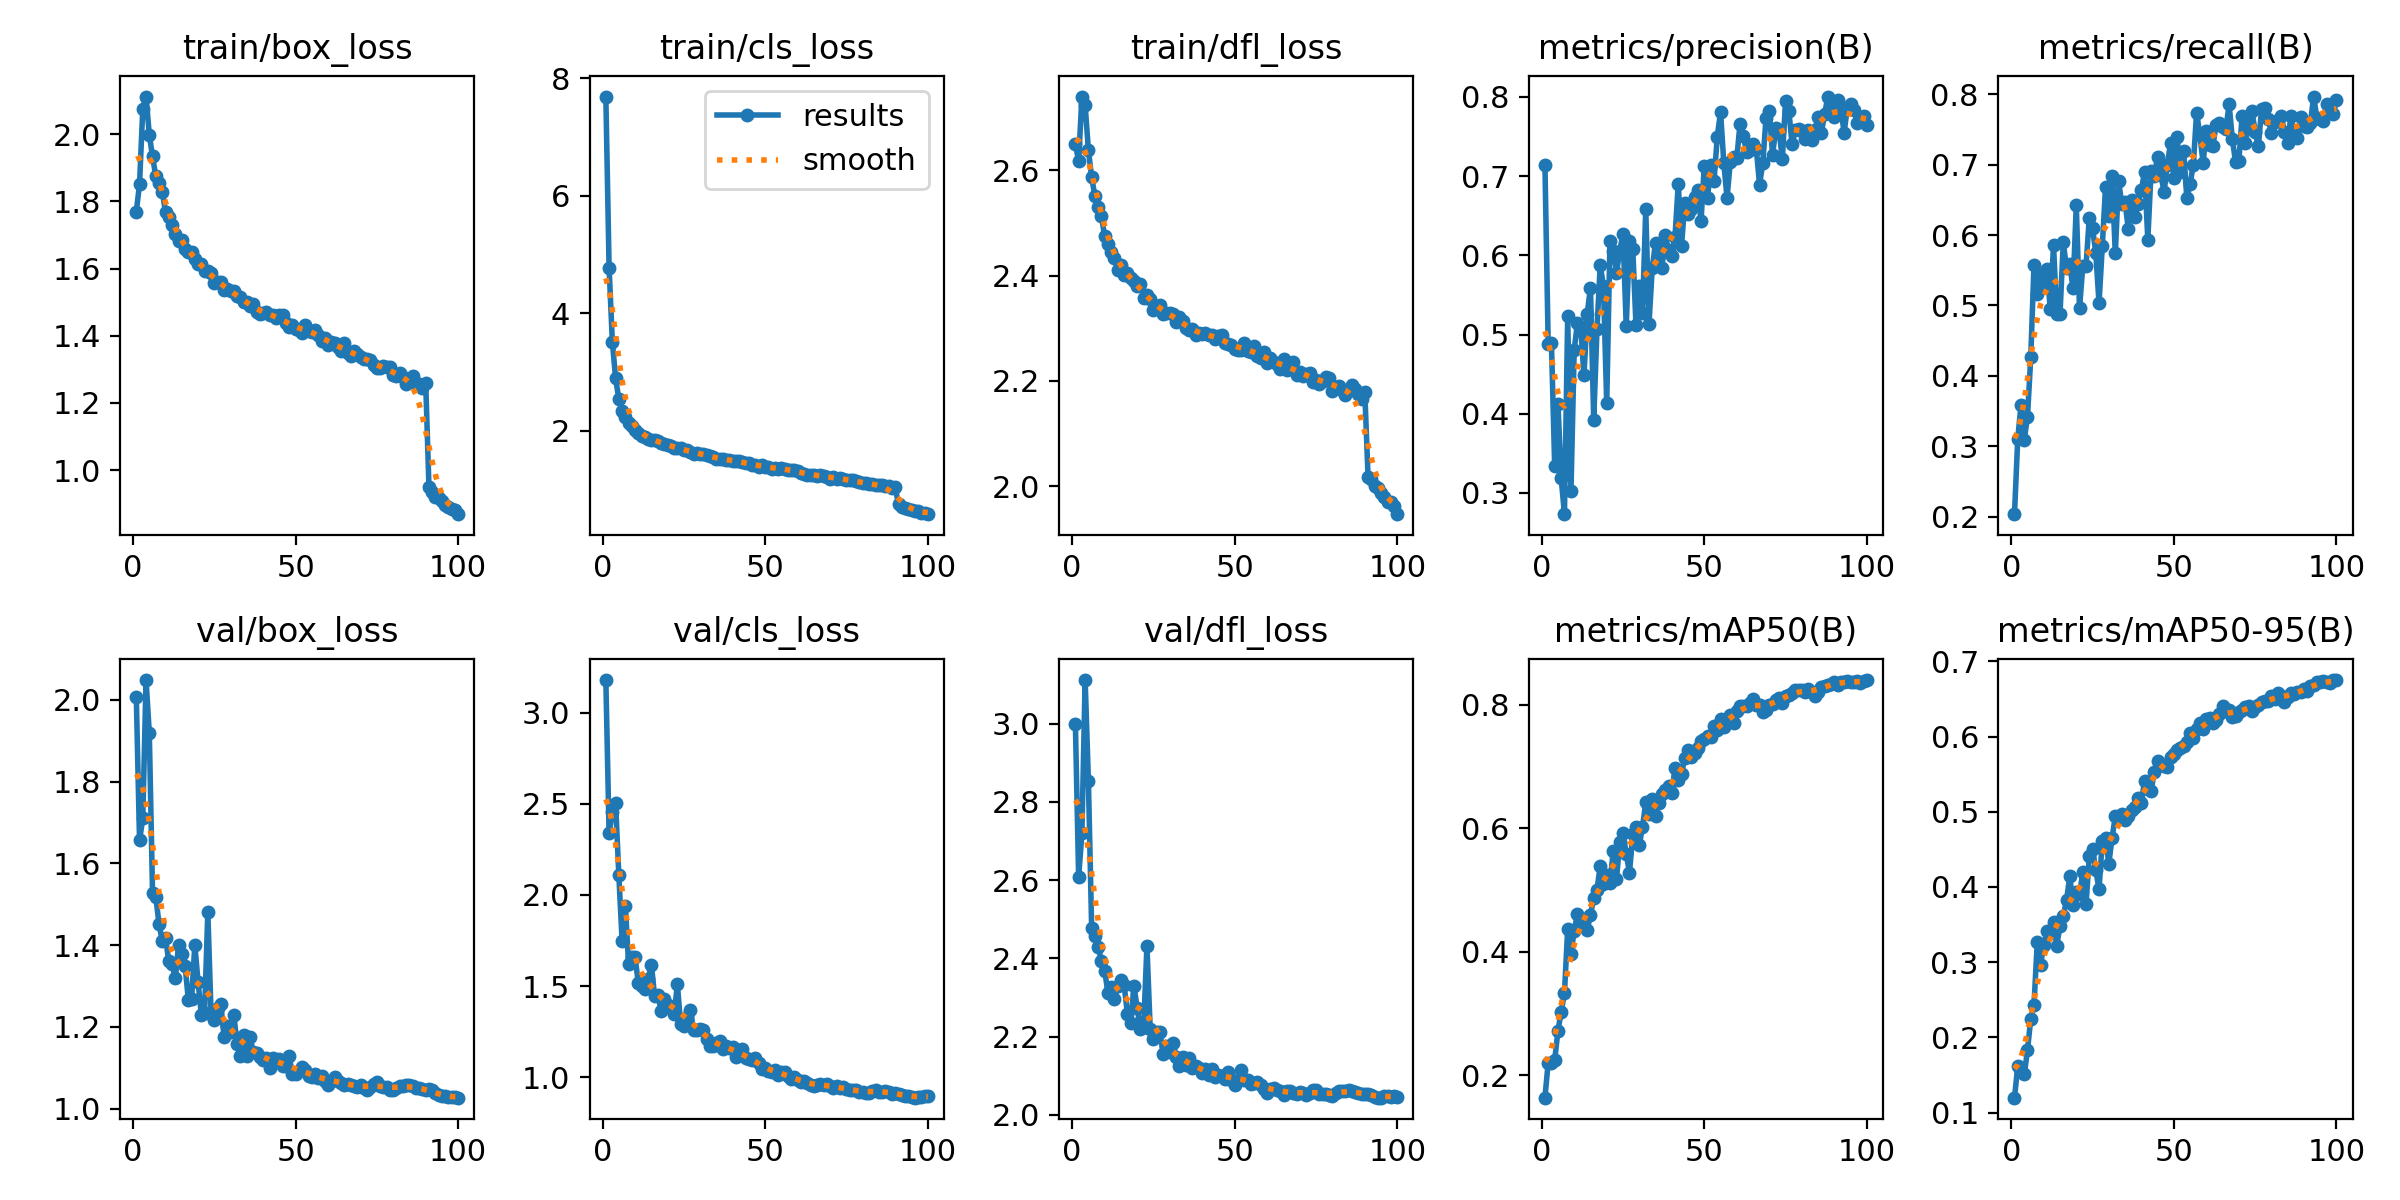

The data file committed next to this chart (first rows):
epoch, time, train/box_loss, train/cls_loss, train/dfl_loss, metrics/precision(B), metrics/recall(B), metrics/mAP50(B), metrics/mAP50-95(B), val/box_loss, val/cls_loss, val/dfl_loss, lr/pg0, lr/pg1, lr/pg2
1, 56.98, 1.769, 7.692, 2.65, 0.7143, 0.2035, 0.1636, 0.1198, 2.008, 3.18, 2.999, 0.003327, 0.003327, 0.003327
2, 112.4, 1.852, 4.782, 2.617, 0.4878, 0.3104, 0.2204, 0.1616, 1.656, 2.341, 2.608, 0.006594, 0.006594, 0.006594
3, 166.8, 2.077, 3.519, 2.74, 0.4888, 0.3581, 0.2198, 0.1537, 1.71, 2.456, 2.719, 0.009795, 0.009795, 0.009795
4, 219.2, 2.113, 2.896, 2.724, 0.3337, 0.3091, 0.2245, 0.1508, 2.048, 2.505, 3.112, 0.009703, 0.009703, 0.009703
5, 272.6, 1.999, 2.543, 2.638, 0.4129, 0.342, 0.2718, 0.1829, 1.919, 2.107, 2.854, 0.009604, 0.009604, 0.009604
6, 325.9, 1.934, 2.342, 2.587, 0.3184, 0.4262, 0.303, 0.2248, 1.527, 1.75, 2.479, 0.009505, 0.009505, 0.009505
7, 379, 1.875, 2.237, 2.551, 0.2732, 0.5579, 0.3326, 0.2432, 1.517, 1.939, 2.457, 0.009406, 0.009406, 0.009406
8, 431.9, 1.855, 2.139, 2.529, 0.5231, 0.5162, 0.4372, 0.3264, 1.451, 1.62, 2.43, 0.009307, 0.009307, 0.009307
9, 483.5, 1.829, 2.091, 2.513, 0.3018, 0.5433, 0.3969, 0.2959, 1.41, 1.658, 2.393, 0.009208, 0.009208, 0.009208
10, 534.5, 1.768, 2.023, 2.475, 0.4806, 0.5266, 0.4338, 0.3233, 1.417, 1.657, 2.369, 0.009109, 0.009109, 0.009109
11, 585.5, 1.753, 1.973, 2.459, 0.515, 0.5517, 0.4609, 0.3412, 1.36, 1.514, 2.312, 0.00901, 0.00901, 0.00901
12, 637.2, 1.731, 1.921, 2.446, 0.5095, 0.495, 0.4483, 0.3393, 1.354, 1.499, 2.326, 0.008911, 0.008911, 0.008911
13, 688.8, 1.704, 1.897, 2.433, 0.4485, 0.5852, 0.4532, 0.3538, 1.319, 1.483, 2.297, 0.008812, 0.008812, 0.008812
14, 739.8, 1.682, 1.855, 2.411, 0.5263, 0.4872, 0.4355, 0.3219, 1.4, 1.538, 2.328, 0.008713, 0.008713, 0.008713
15, 792.1, 1.684, 1.853, 2.42, 0.5594, 0.488, 0.4596, 0.3485, 1.378, 1.618, 2.346, 0.008614, 0.008614, 0.008614
16, 844.9, 1.659, 1.84, 2.401, 0.392, 0.5898, 0.4867, 0.3617, 1.35, 1.443, 2.331, 0.008515, 0.008515, 0.008515
17, 897.8, 1.648, 1.822, 2.404, 0.5067, 0.5527, 0.5006, 0.3821, 1.267, 1.449, 2.258, 0.008416, 0.008416, 0.008416
18, 950.9, 1.65, 1.798, 2.396, 0.5874, 0.5589, 0.5381, 0.4143, 1.269, 1.365, 2.235, 0.008317, 0.008317, 0.008317
19, 1004, 1.629, 1.778, 2.389, 0.5612, 0.5242, 0.5099, 0.3755, 1.4, 1.428, 2.33, 0.008218, 0.008218, 0.008218
20, 1057, 1.613, 1.763, 2.38, 0.4129, 0.6422, 0.5242, 0.3938, 1.311, 1.398, 2.273, 0.008119, 0.008119, 0.008119
21, 1124, 1.613, 1.744, 2.384, 0.6181, 0.496, 0.5111, 0.3901, 1.23, 1.377, 2.218, 0.00802, 0.00802, 0.00802
22, 1229, 1.592, 1.712, 2.358, 0.6061, 0.5555, 0.5627, 0.4195, 1.234, 1.344, 2.225, 0.007921, 0.007921, 0.007921
23, 1336, 1.594, 1.703, 2.362, 0.5777, 0.5558, 0.5175, 0.3769, 1.481, 1.509, 2.432, 0.007822, 0.007822, 0.007822
24, 1443, 1.588, 1.706, 2.356, 0.6058, 0.6241, 0.5777, 0.441, 1.231, 1.29, 2.221, 0.007723, 0.007723, 0.007723
25, 1551, 1.559, 1.673, 2.334, 0.6269, 0.6101, 0.5915, 0.4504, 1.217, 1.278, 2.193, 0.007624, 0.007624, 0.007624
26, 1660, 1.562, 1.674, 2.341, 0.5108, 0.5741, 0.5589, 0.4222, 1.247, 1.331, 2.211, 0.007525, 0.007525, 0.007525
27, 1767, 1.561, 1.647, 2.343, 0.6184, 0.5032, 0.5277, 0.3972, 1.255, 1.369, 2.212, 0.007426, 0.007426, 0.007426
28, 1875, 1.536, 1.615, 2.327, 0.6086, 0.5839, 0.59, 0.4613, 1.175, 1.257, 2.156, 0.007327, 0.007327, 0.007327
29, 1985, 1.54, 1.63, 2.328, 0.5121, 0.6684, 0.6025, 0.4651, 1.202, 1.261, 2.175, 0.007228, 0.007228, 0.007228
30, 2094, 1.534, 1.615, 2.328, 0.5614, 0.6269, 0.5724, 0.4309, 1.187, 1.263, 2.162, 0.007129, 0.007129, 0.007129
31, 2205, 1.532, 1.599, 2.326, 0.5277, 0.6835, 0.6016, 0.4652, 1.229, 1.26, 2.184, 0.00703, 0.00703, 0.00703
32, 2315, 1.517, 1.596, 2.312, 0.658, 0.5737, 0.6421, 0.4939, 1.159, 1.208, 2.148, 0.006931, 0.006931, 0.006931
33, 2422, 1.514, 1.565, 2.322, 0.5135, 0.6764, 0.6224, 0.4927, 1.129, 1.17, 2.125, 0.006832, 0.006832, 0.006832
34, 2527, 1.502, 1.562, 2.313, 0.5842, 0.6447, 0.6474, 0.4969, 1.18, 1.171, 2.148, 0.006733, 0.006733, 0.006733
35, 2632, 1.5, 1.52, 2.299, 0.6152, 0.6468, 0.6205, 0.4897, 1.13, 1.187, 2.127, 0.006634, 0.006634, 0.006634
36, 2737, 1.49, 1.518, 2.297, 0.5999, 0.6086, 0.6414, 0.4941, 1.175, 1.197, 2.145, 0.006535, 0.006535, 0.006535
37, 2840, 1.496, 1.53, 2.298, 0.5846, 0.6503, 0.6552, 0.5018, 1.138, 1.156, 2.121, 0.006436, 0.006436, 0.006436
38, 2946, 1.472, 1.505, 2.287, 0.6256, 0.6261, 0.6624, 0.5069, 1.137, 1.169, 2.125, 0.006337, 0.006337, 0.006337
39, 3051, 1.464, 1.51, 2.291, 0.6065, 0.6444, 0.6681, 0.5181, 1.127, 1.162, 2.119, 0.006238, 0.006238, 0.006238
40, 3155, 1.467, 1.49, 2.288, 0.5995, 0.6634, 0.6572, 0.5115, 1.118, 1.166, 2.107, 0.006139, 0.006139, 0.006139
41, 3261, 1.471, 1.487, 2.29, 0.6238, 0.6898, 0.6977, 0.5414, 1.124, 1.108, 2.116, 0.00604, 0.00604, 0.00604
42, 3367, 1.462, 1.489, 2.287, 0.6902, 0.5935, 0.6773, 0.5302, 1.1, 1.142, 2.102, 0.005941, 0.005941, 0.005941
43, 3472, 1.462, 1.463, 2.287, 0.6119, 0.6905, 0.6886, 0.5282, 1.125, 1.156, 2.117, 0.005842, 0.005842, 0.005842
44, 3577, 1.452, 1.454, 2.279, 0.6665, 0.6835, 0.7132, 0.5527, 1.118, 1.103, 2.097, 0.005743, 0.005743, 0.005743
45, 3683, 1.463, 1.451, 2.286, 0.6522, 0.7114, 0.7264, 0.568, 1.122, 1.099, 2.103, 0.005644, 0.005644, 0.005644
46, 3788, 1.461, 1.426, 2.287, 0.6579, 0.6858, 0.7146, 0.5619, 1.105, 1.095, 2.099, 0.005545, 0.005545, 0.005545
47, 3893, 1.437, 1.412, 2.272, 0.6742, 0.6612, 0.7212, 0.5604, 1.105, 1.107, 2.092, 0.005446, 0.005446, 0.005446
48, 3998, 1.425, 1.393, 2.27, 0.6831, 0.6999, 0.7294, 0.5594, 1.128, 1.075, 2.11, 0.005347, 0.005347, 0.005347
49, 4103, 1.433, 1.423, 2.267, 0.6432, 0.731, 0.7414, 0.5725, 1.085, 1.045, 2.088, 0.005248, 0.005248, 0.005248
50, 4208, 1.421, 1.379, 2.26, 0.7131, 0.6816, 0.7447, 0.5767, 1.086, 1.049, 2.077, 0.005149, 0.005149, 0.005149
51, 4314, 1.416, 1.393, 2.258, 0.6727, 0.7392, 0.7499, 0.5827, 1.092, 1.036, 2.089, 0.00505, 0.00505, 0.00505
52, 4419, 1.408, 1.358, 2.259, 0.7144, 0.6893, 0.7484, 0.5854, 1.103, 1.028, 2.116, 0.004951, 0.004951, 0.004951
53, 4525, 1.434, 1.37, 2.271, 0.6943, 0.719, 0.7652, 0.588, 1.095, 1.04, 2.089, 0.004852, 0.004852, 0.004852
54, 4629, 1.415, 1.344, 2.256, 0.7499, 0.6523, 0.7592, 0.5926, 1.081, 1.014, 2.088, 0.004753, 0.004753, 0.004753
55, 4735, 1.41, 1.371, 2.255, 0.7813, 0.6727, 0.7771, 0.6044, 1.077, 1.028, 2.077, 0.004654, 0.004654, 0.004654
56, 4838, 1.417, 1.352, 2.266, 0.7171, 0.6998, 0.7644, 0.5979, 1.086, 1.025, 2.08, 0.004555, 0.004555, 0.004555
57, 4943, 1.403, 1.338, 2.248, 0.6724, 0.7738, 0.7732, 0.6102, 1.075, 1.005, 2.085, 0.004456, 0.004456, 0.004456
58, 5049, 1.385, 1.341, 2.243, 0.7179, 0.7423, 0.7836, 0.6176, 1.08, 0.9916, 2.077, 0.004357, 0.004357, 0.004357
59, 5154, 1.394, 1.334, 2.255, 0.7245, 0.7026, 0.7701, 0.6099, 1.068, 1, 2.067, 0.004258, 0.004258, 0.004258
60, 5260, 1.374, 1.312, 2.235, 0.7225, 0.7484, 0.7893, 0.6228, 1.059, 0.9829, 2.055, 0.004159, 0.004159, 0.004159
... 40 more rows
